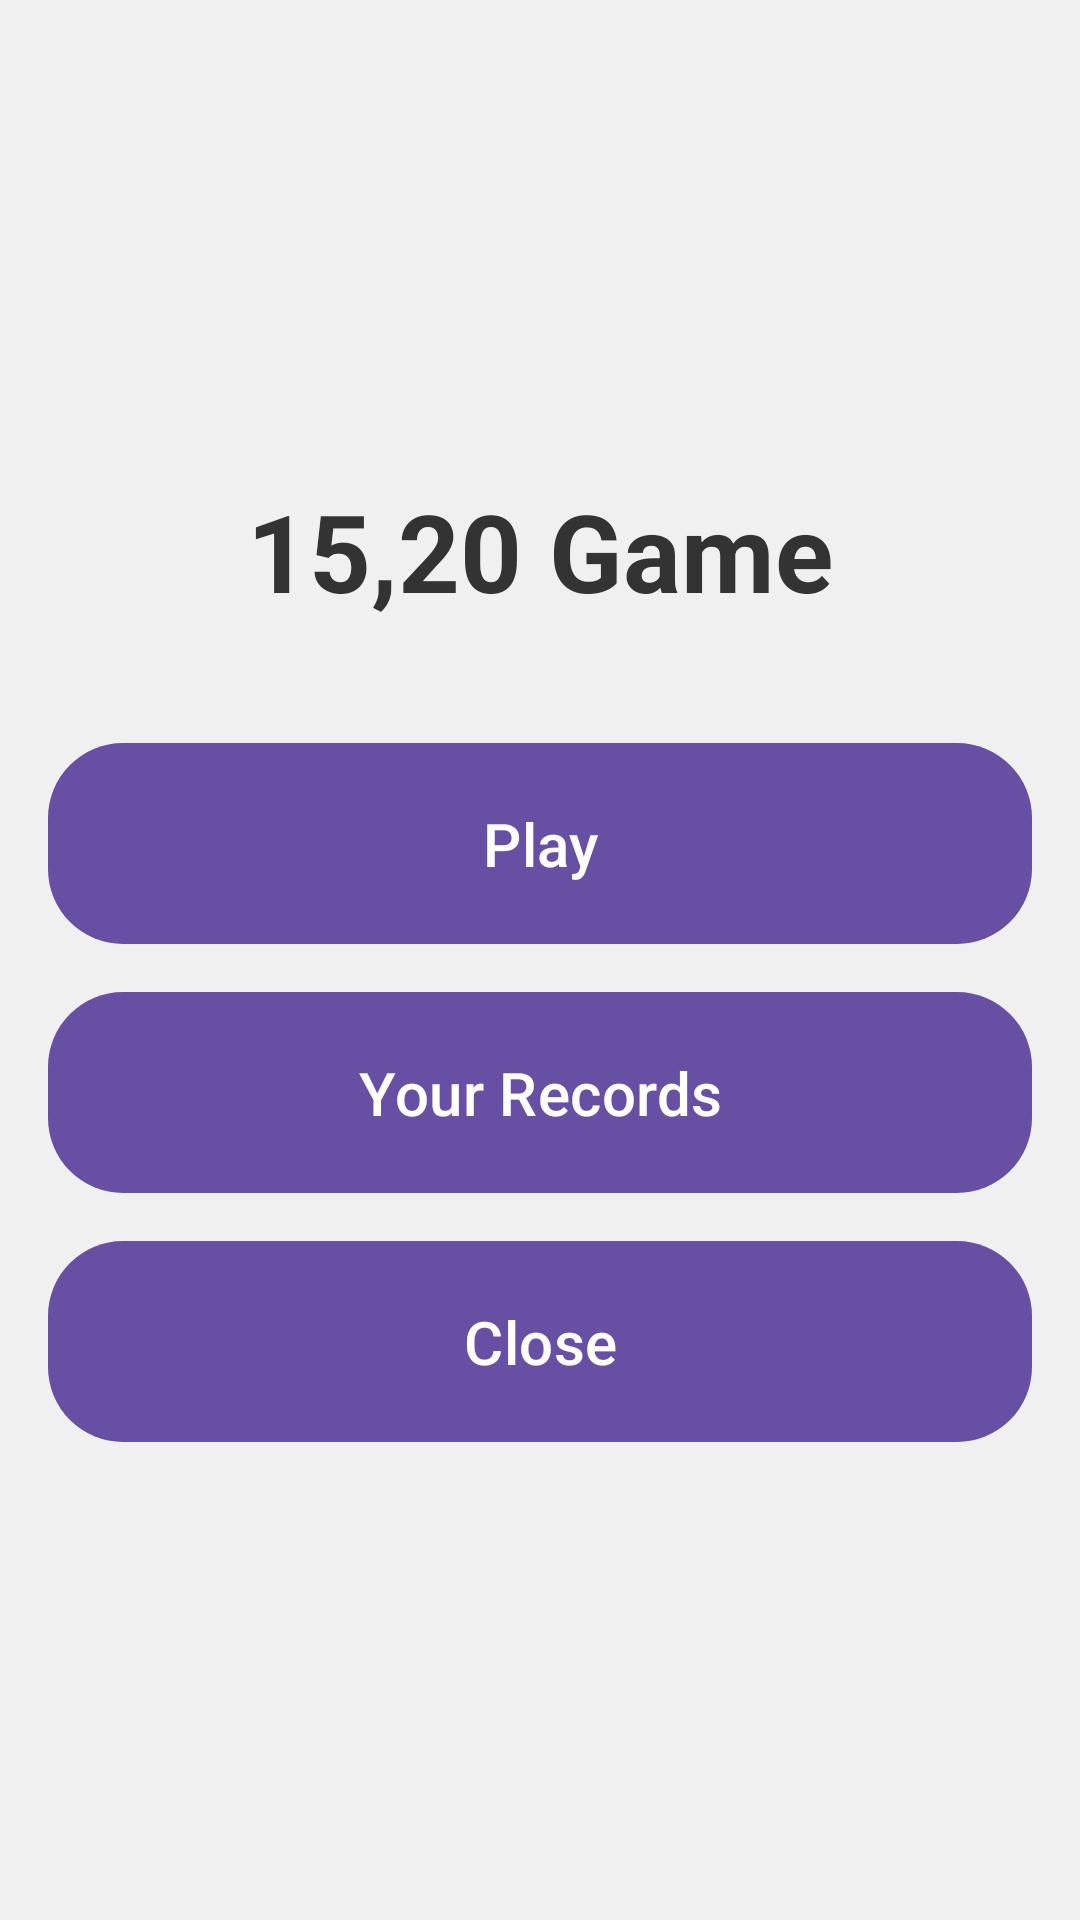

Android layout source for this screen:
<!-- AndroidManifest.xml: application theme Theme._4501Assignment -->
<!-- res/layout/activity_main.xml -->
<?xml version="1.0" encoding="utf-8"?>
<LinearLayout xmlns:android="http://schemas.android.com/apk/res/android"
    android:layout_width="match_parent"
    android:layout_height="match_parent"
    android:orientation="vertical"
    android:gravity="center"
    android:padding="16dp"
    android:background="#f0f0f0">

    <TextView
        android:layout_width="wrap_content"
        android:layout_height="wrap_content"
        android:text="15,20 Game"
        android:textSize="36sp"
        android:textStyle="bold"
        android:textColor="#333333"
        android:layout_gravity="center"
        android:layout_marginBottom="40dp"/>

    <Button
        android:id="@+id/playButton"
        android:layout_width="match_parent"
        android:layout_height="wrap_content"
        android:layout_marginBottom="16dp"
        android:background="@drawable/button_selector"
        android:elevation="4dp"
        android:padding="16dp"
        android:text="Play"
        android:textColor="#FFFFFF"
        android:textSize="20sp" />

    <Button
        android:id="@+id/recordsButton"
        android:layout_width="match_parent"
        android:layout_height="wrap_content"
        android:text="Your Records"
        android:textSize="20sp"
        android:padding="16dp"
        android:background="@drawable/button_selector"
        android:textColor="#FFFFFF"
        android:layout_marginBottom="16dp"
        android:elevation="4dp"/>

    <Button
        android:id="@+id/closeButton"
        android:layout_width="match_parent"
        android:layout_height="wrap_content"
        android:text="Close"
        android:textSize="20sp"
        android:padding="16dp"
        android:background="@drawable/button_selector"
        android:textColor="#FFFFFF"
        android:elevation="4dp"/>
</LinearLayout>
<!-- resources referenced by this layout -->
<resources>
  <!-- drawable button_selector (drawable) -->
  <?xml version="1.0" encoding="utf-8"?>
  <selector xmlns:android="http://schemas.android.com/apk/res/android">
  
      <item android:state_focused="true" android:drawable="@drawable/button_pressed" />
  
      <item android:state_pressed="true" android:drawable="@drawable/button_pressed" />
  
      <item android:drawable="@drawable/button_normal" />
  </selector>
  <style name="Theme._4501Assignment" parent="Base.Theme._4501Assignment" />
  <!-- drawable button_pressed (drawable) -->
  <shape xmlns:android="http://schemas.android.com/apk/res/android"
          android:shape="rectangle">
          <corners android:radius="25dp" />
          <solid android:color="#2E7D32" />
      </shape>
  <!-- drawable button_normal (drawable) -->
  <shape xmlns:android="http://schemas.android.com/apk/res/android"
          android:shape="rectangle">
          <corners android:radius="25dp" />
          <solid android:color="#4CAF50" />
      </shape>
  <style name="Base.Theme._4501Assignment" parent="Theme.Material3.DayNight.NoActionBar">
          
          
      </style>
</resources>
